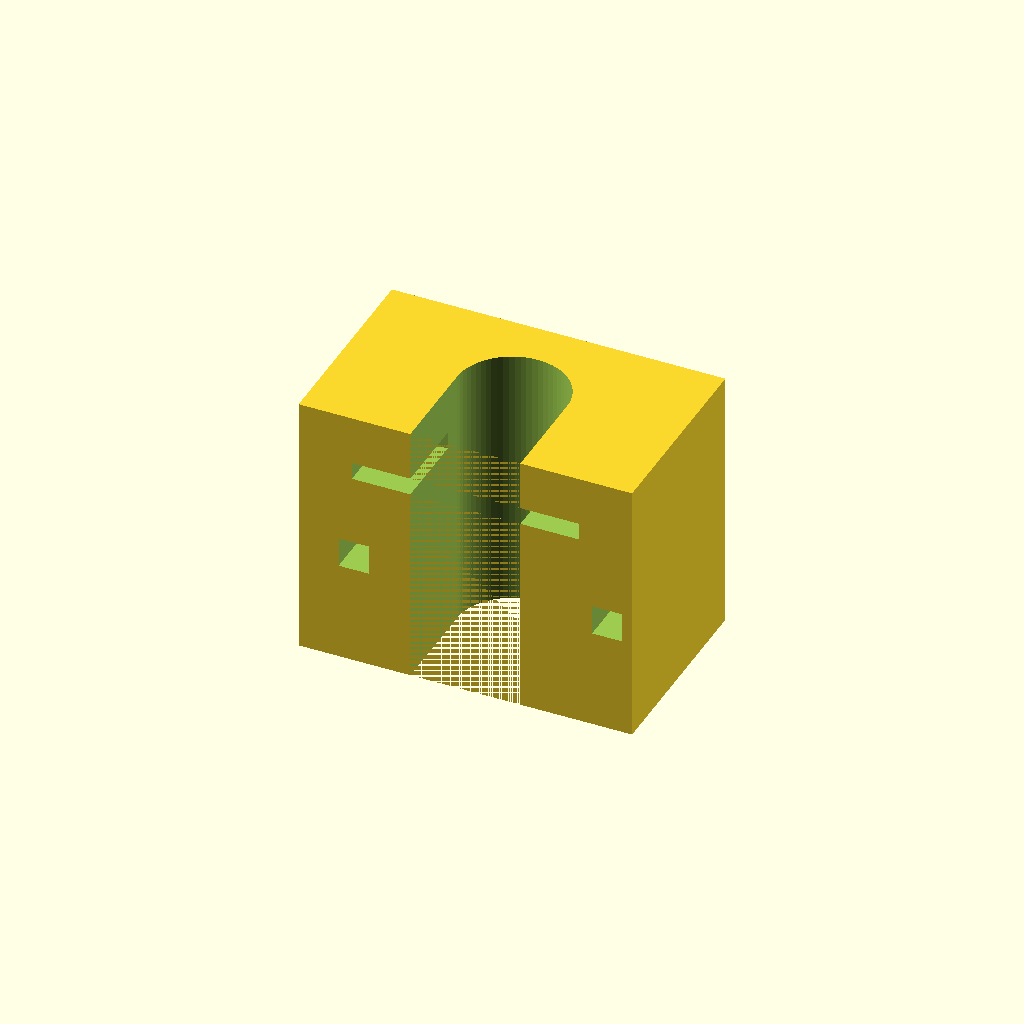
Cell 1 — every parameter at its default value.
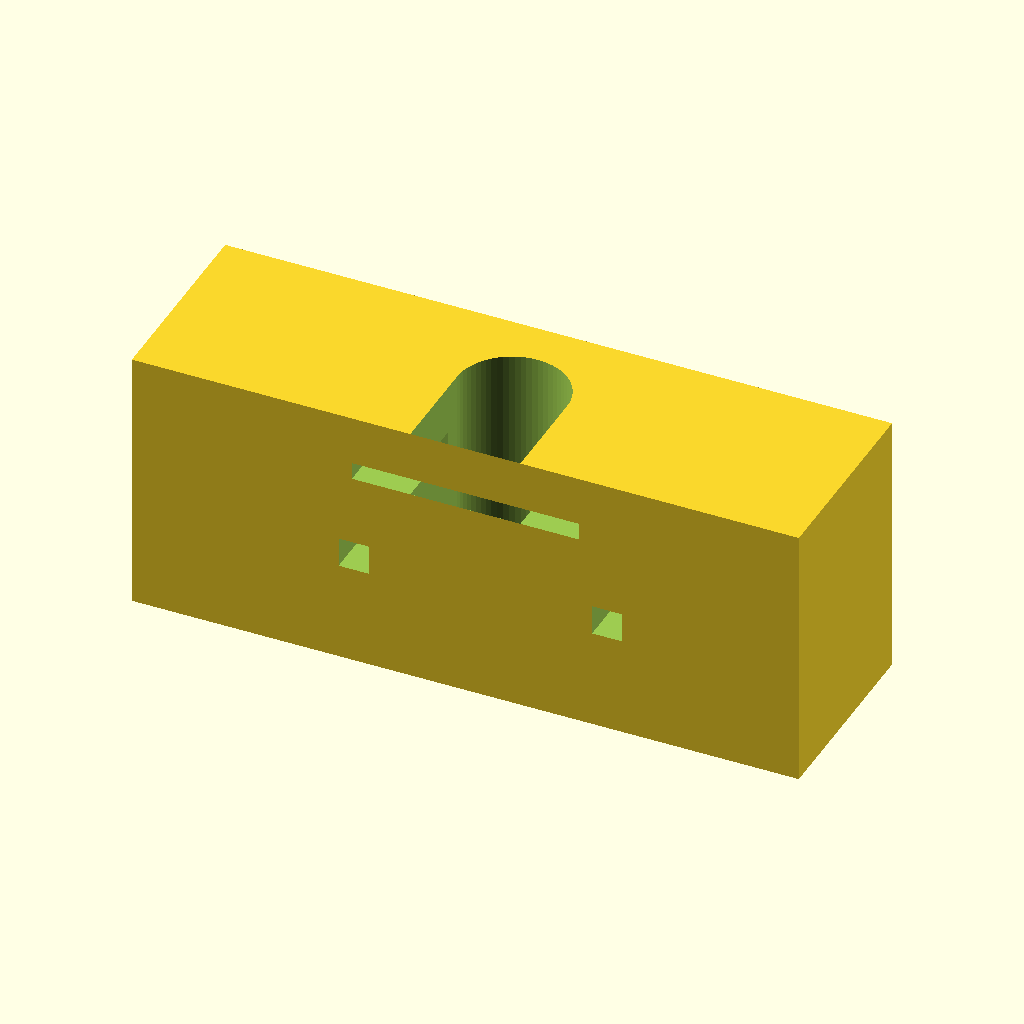
Cell 2 — block_w set to 100, the other parameters unchanged.
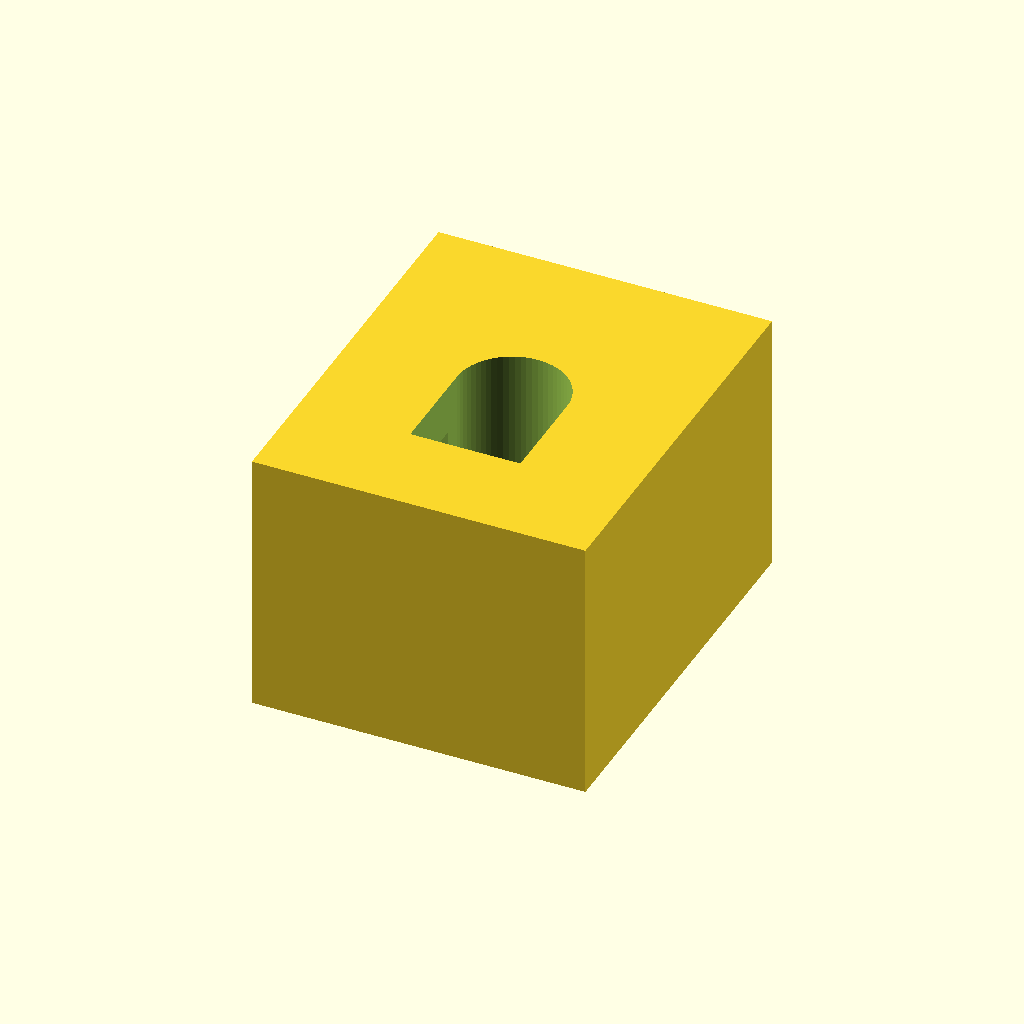
Cell 3: block_d = 60 (everything else at default).
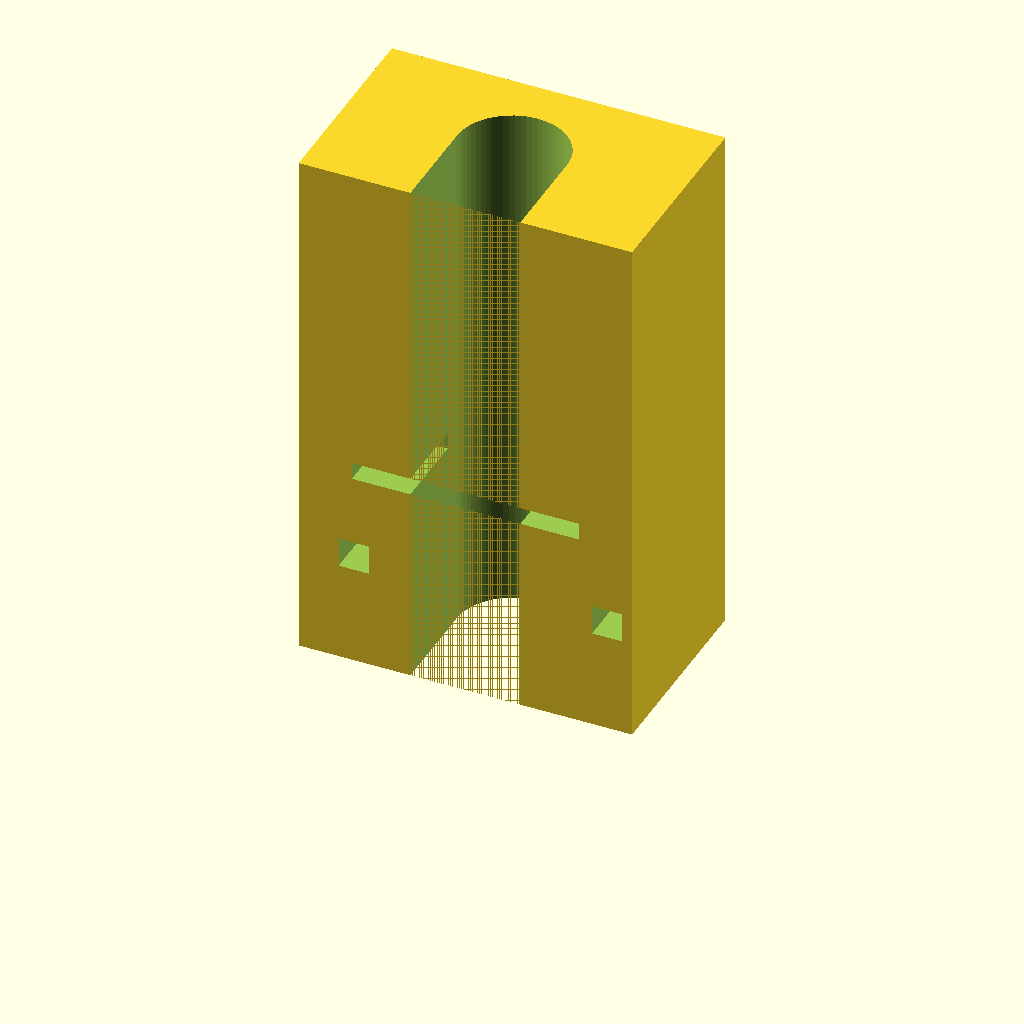
Cell 4: block_h = 80 (everything else at default).
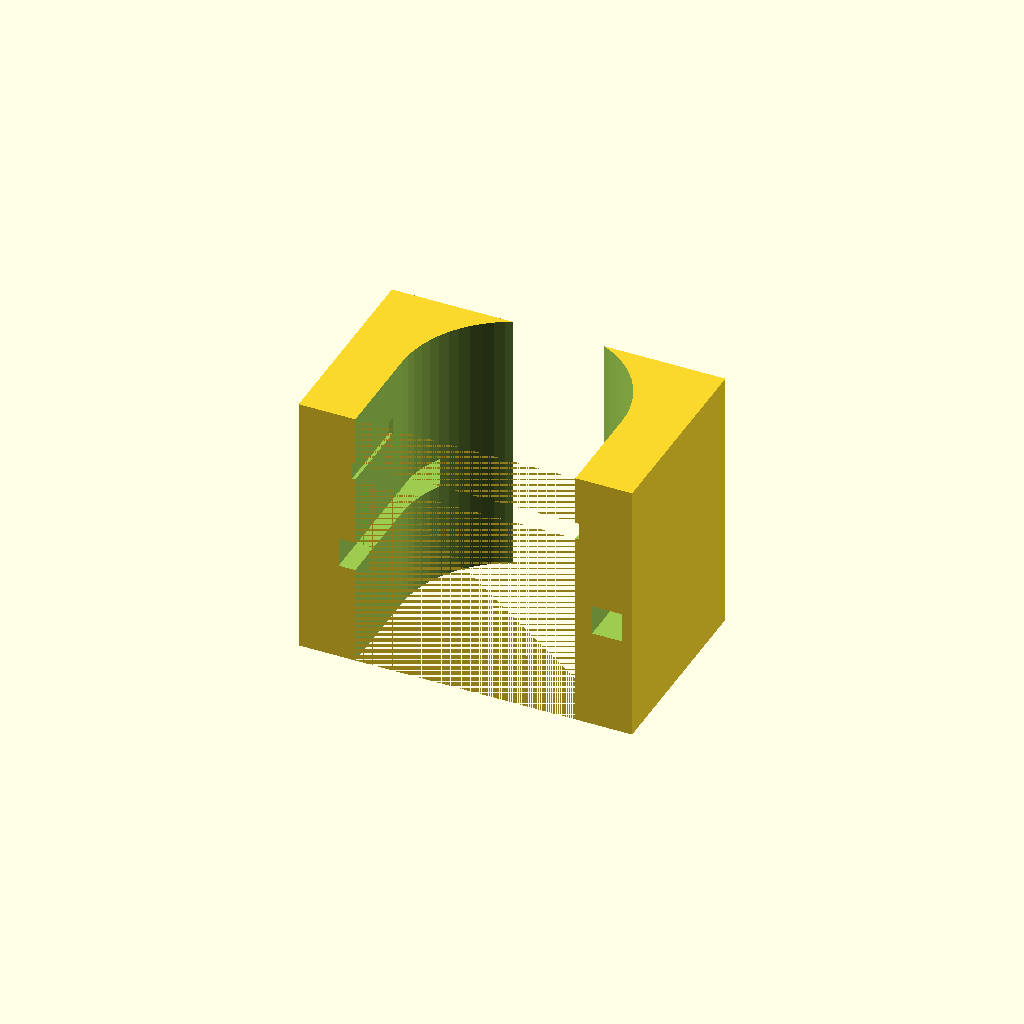
Cell 5: the same model with barrel_dia = 33.
One fixed orthographic camera (rotation 55°, 0°, 25°; colour scheme Cornfield) for every cell.
Source of the model, bench/heldout/harness/bench/results/r4-gemma26b-h4/code/tiiny_google_gemma-4-26B-A4B-it/syringe_holder_10ml_s2_checklist_a2.scad:
// Wall-mounted syringe holder for 10mL syringe
// Designed for FDM printing, standing on the XY plane.

// --- Dimensions ---
block_w = 50.0;      // Block width (X)
block_d = 30.0;      // Block depth (Y)
block_h = 40.0;      // Block height (Z)

barrel_dia = 16.5;   // Width of the vertical barrel channel
barrel_rad = barrel_dia / 2;

flange_w = 34.0;     // Width of the flange slot (X)
flange_h = 2.6;      // Height of the flange slot (Z)
flange_z_start = 30.0; // Bottom of the flange slot
flange_y_depth = 11.0; // How far back the slot goes from the front face

screw_hole_d = 4.5;  // Diameter for M4 screws
screw_hole_x = 19.0; // Offset of screw holes from center (X)
screw_hole_z = 15.0; // Height of screw holes (Z)

$fn = 64;

// --- Modeling ---

// The block is centered on X and Y.
// X: -25 to 25
// Y: -15 to 15 (Back face at y=15, Front face at y=-15)
// Z: 0 to 40

difference() {
    // 1. The main block
    translate([-block_w/2, -block_d/2, 0])
        cube([block_w, block_d, block_h]);

    // 2. Barrel Channel (Subtracted)
    // "a 16.5 mm wide vertical barrel channel runs through the full height"
    // "its back end is a half-circle of 8.25 mm radius centred at x = 0, y = 0"
    // "its straight sides run forward to the front face (y = -15)"
    // This implies the profile in XY is a rectangle from y=-15 to y=0 
    // and a semi-circle centered at (0,0) extending to y=8.25.
    translate([0, 0, -1])
    linear_extrude(height = block_h + 2) {
        union() {
            // Rectangular part: x from -8.25 to 8.25, y from -15 to 0
            translate([-barrel_rad, -15, 0])
                square([barrel_dia, 15]);
            
            // Semi-circle part: centered at (0,0) with radius 8.25
            // We use a circle and cut it to keep only the part where y > 0
            difference() {
                circle(d = barrel_dia);
                translate([-barrel_rad, -barrel_rad, 0])
                    square([barrel_dia, barrel_rad]);
            }
        }
    }

    // 3. Flange Slot (Subtracted)
    // "34 mm wide (X, centred) and 2.6 mm tall (z = 30 to 32.6), 
    // is cut in from the front face back to y = 11."
    // Front face is at y = -15.
    // Slot goes from y = -15 to y = 11.
    translate([-flange_w/2, -15 - 1, flange_z_start])
        cube([flange_w, flange_y_depth + 2, flange_h]);

    // 4. Screw Holes (Subtracted)
    // "Two 4.5 mm holes for M4 wall screws go straight through from front to back (along Y) 
    // at x = -19 and 19, z = 15."
    for (sx = [-screw_hole_x, screw_hole_x]) {
        translate([sx, -15 - 1, screw_hole_z])
            cube([screw_hole_d, block_d + 2, screw_hole_d]);
    }
}
Customizer parameters (derived from the source; name, type, default, range or options):
block_w: number, default 50
block_d: number, default 30
block_h: number, default 40
barrel_dia: number, default 16.5
flange_w: number, default 34
flange_h: number, default 2.6
flange_z_start: number, default 30
flange_y_depth: number, default 11
screw_hole_d: number, default 4.5
screw_hole_x: number, default 19
screw_hole_z: number, default 15
